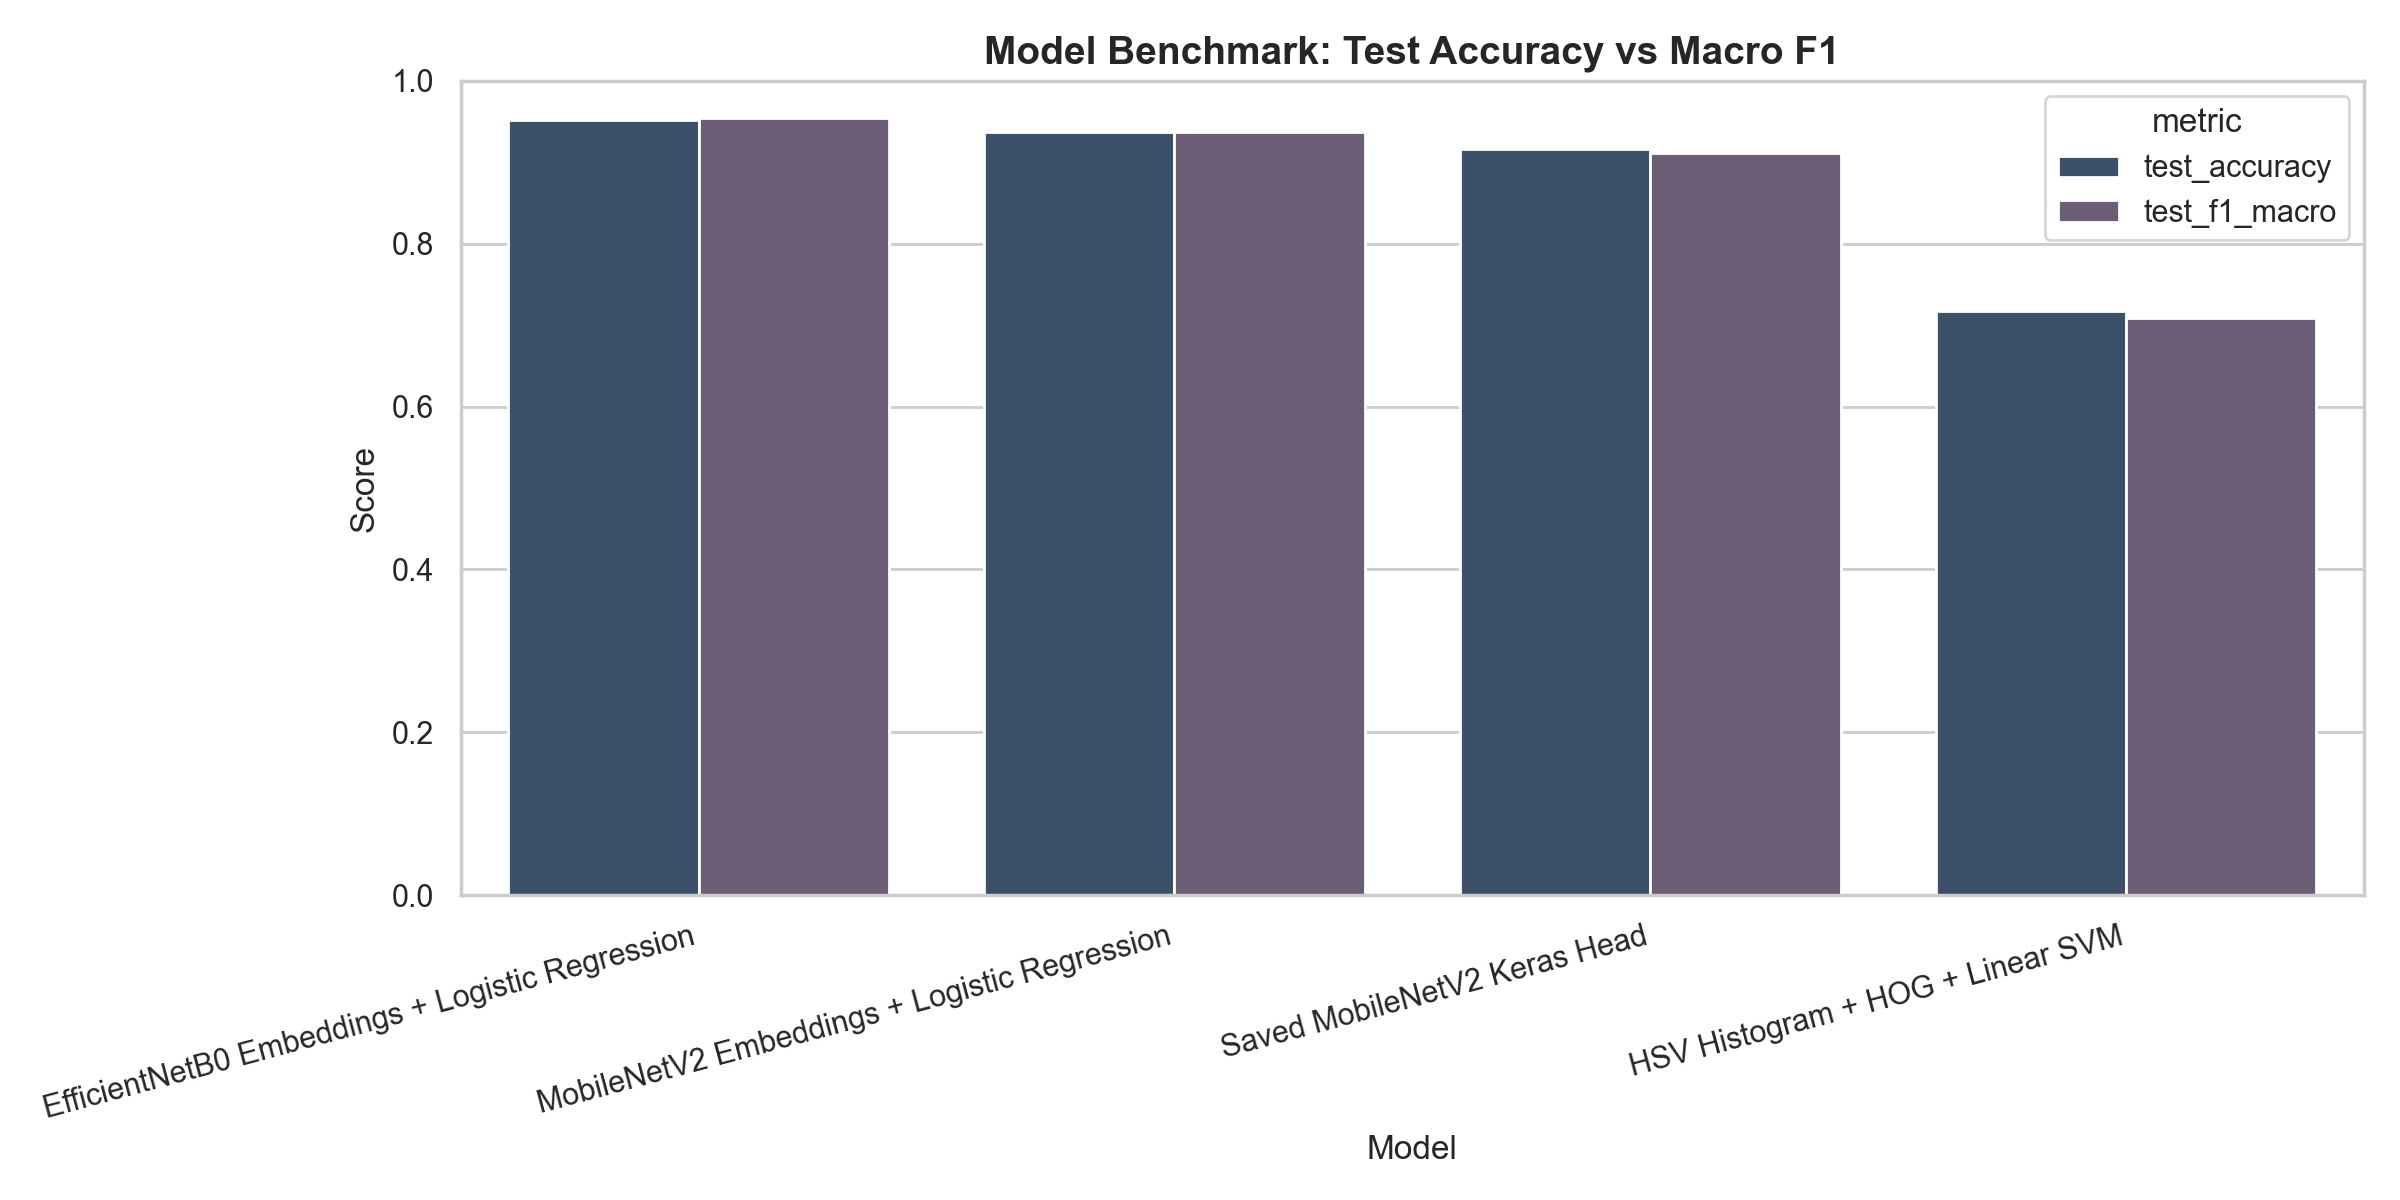

Data behind this chart, as committed beside it:
model, family, runtime_sec, val_accuracy, val_f1_macro, test_accuracy, test_precision_macro, test_recall_macro, test_f1_macro
EfficientNetB0 Embeddings + Logistic Reg…, Transfer Learning + Linear Classifier, 4.46, 0.9572, 0.9585, 0.9518, 0.9555, 0.9523, 0.9539
MobileNetV2 Embeddings + Logistic Regres…, Transfer Learning + Linear Classifier, 4.53, 0.9174, 0.9246, 0.9367, 0.9332, 0.9399, 0.9364
Saved MobileNetV2 Keras Head, End-to-End Transfer Learning, 82.7, 0.9083, 0.9096, 0.9157, 0.9106, 0.9131, 0.9108
HSV Histogram + HOG + Linear SVM, Classical ML, 327.5, 0.7431, 0.7213, 0.7169, 0.7053, 0.7132, 0.7084
